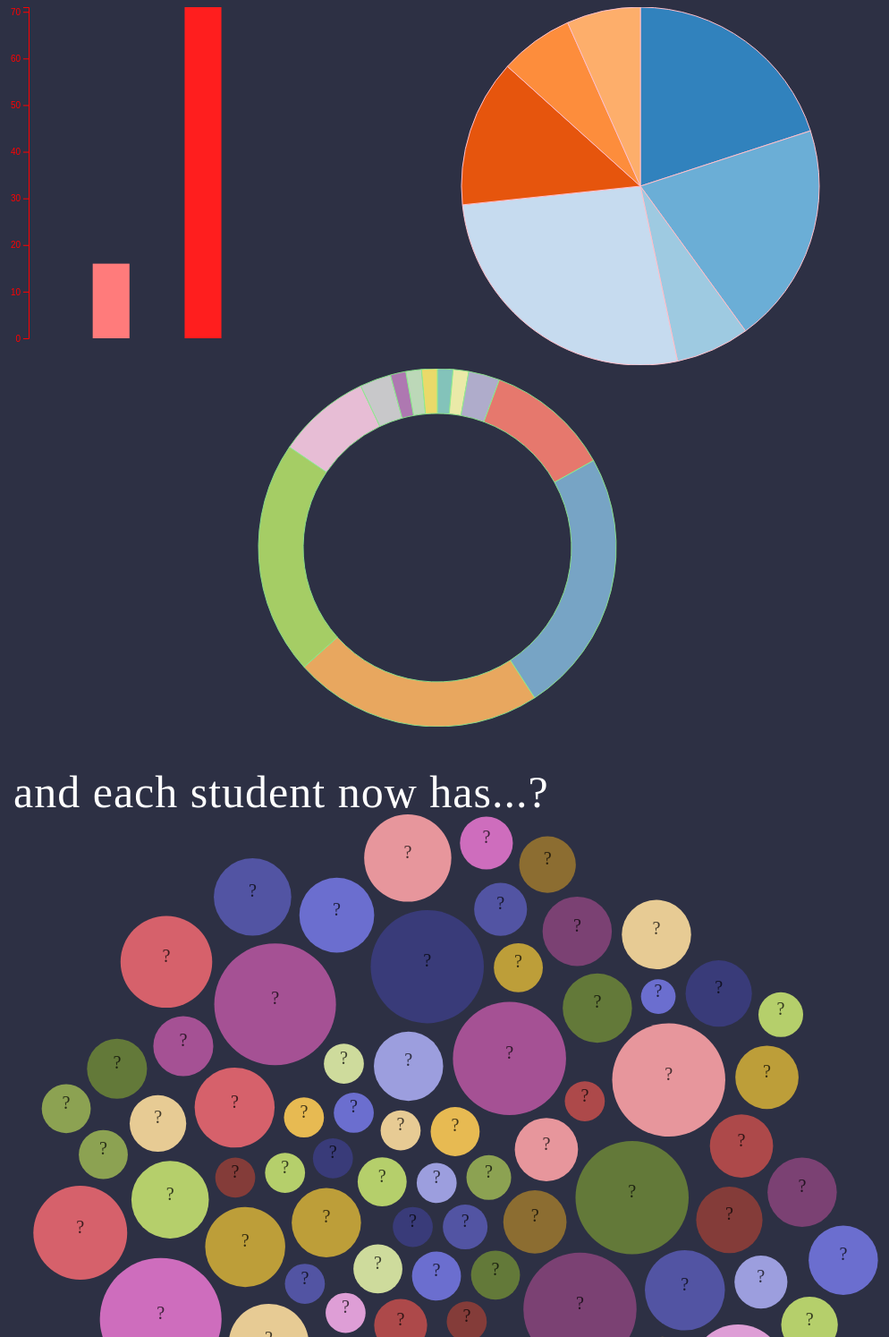
D3 v4 page, settled after 480 driven frames (8 s of simulated time); the page loaded 1 data file(s).


// ── bundle/bundle.js
/******/ (function(modules) { // webpackBootstrap
/******/ 	// The module cache
/******/ 	var installedModules = {};
/******/
/******/ 	// The require function
/******/ 	function __webpack_require__(moduleId) {
/******/
/******/ 		// Check if module is in cache
/******/ 		if(installedModules[moduleId]) {
/******/ 			return installedModules[moduleId].exports;
/******/ 		}
/******/ 		// Create a new module (and put it into the cache)
/******/ 		var module = installedModules[moduleId] = {
/******/ 			i: moduleId,
/******/ 			l: false,
/******/ 			exports: {}
/******/ 		};
/******/
/******/ 		// Execute the module function
/******/ 		modules[moduleId].call(module.exports, module, module.exports, __webpack_require__);
/******/
/******/ 		// Flag the module as loaded
/******/ 		module.l = true;
/******/
/******/ 		// Return the exports of the module
/******/ 		return module.exports;
/******/ 	}
/******/
/******/
/******/ 	// expose the modules object (__webpack_modules__)
/******/ 	__webpack_require__.m = modules;
/******/
/******/ 	// expose the module cache
/******/ 	__webpack_require__.c = installedModules;
/******/
/******/ 	// define getter function for harmony exports
/******/ 	__webpack_require__.d = function(exports, name, getter) {
/******/ 		if(!__webpack_require__.o(exports, name)) {
/******/ 			Object.defineProperty(exports, name, {
/******/ 				configurable: false,
/******/ 				enumerable: true,
/******/ 				get: getter
/******/ 			});
/******/ 		}
/******/ 	};
/******/
/******/ 	// getDefaultExport function for compatibility with non-harmony modules
/******/ 	__webpack_require__.n = function(module) {
/******/ 		var getter = module && module.__esModule ?
/******/ 			function getDefault() { return module['default']; } :
/******/ 			function getModuleExports() { return module; };
/******/ 		__webpack_require__.d(getter, 'a', getter);
/******/ 		return getter;
/******/ 	};
/******/
/******/ 	// Object.prototype.hasOwnProperty.call
/******/ 	__webpack_require__.o = function(object, property) { return Object.prototype.hasOwnProperty.call(object, property); };
/******/
/******/ 	// __webpack_public_path__
/******/ 	__webpack_require__.p = "";
/******/
/******/ 	// Load entry module and return exports
/******/ 	return __webpack_require__(__webpack_require__.s = 6);
/******/ })
/************************************************************************/
/******/ ([
/* 0 */
/***/ (function(module, exports) {

// shim for using process in browser
var process = module.exports = {};

// cached from whatever global is present so that test runners that stub it
// don't break things.  But we need to wrap it in a try catch in case it is
// wrapped in strict mode code which doesn't define any globals.  It's inside a
// function because try/catches deoptimize in certain engines.

var cachedSetTimeout;
var cachedClearTimeout;

function defaultSetTimout() {
    throw new Error('setTimeout has not been defined');
}
function defaultClearTimeout () {
    throw new Error('clearTimeout has not been defined');
}
(function () {
    try {
        if (typeof setTimeout === 'function') {
            cachedSetTimeout = setTimeout;
        } else {
            cachedSetTimeout = defaultSetTimout;
        }
    } catch (e) {
        cachedSetTimeout = defaultSetTimout;
    }
    try {
        if (typeof clearTimeout === 'function') {
            cachedClearTimeout = clearTimeout;
        } else {
            cachedClearTimeout = defaultClearTimeout;
        }
    } catch (e) {
        cachedClearTimeout = defaultClearTimeout;
    }
} ())
function runTimeout(fun) {
    if (cachedSetTimeout === setTimeout) {
        //normal enviroments in sane situations
        return setTimeout(fun, 0);
    }
    // if setTimeout wasn't available but was latter defined
    if ((cachedSetTimeout === defaultSetTimout || !cachedSetTimeout) && setTimeout) {
        cachedSetTimeout = setTimeout;
        return setTimeout(fun, 0);
    }
    try {
        // when when somebody has screwed with setTimeout but no I.E. maddness
        return cachedSetTimeout(fun, 0);
    } catch(e){
        try {
            // When we are in I.E. but the script has been evaled so I.E. doesn't trust the global object when called normally
            return cachedSetTimeout.call(null, fun, 0);
        } catch(e){
            // same as above but when it's a version of I.E. that must have the global object for 'this', hopfully our context correct otherwise it will throw a global error
            return cachedSetTimeout.call(this, fun, 0);
        }
    }


}
function runClearTimeout(marker) {
    if (cachedClearTimeout === clearTimeout) {
        //normal enviroments in sane situations
        return clearTimeout(marker);
    }
    // if clearTimeout wasn't available but was latter defined
    if ((cachedClearTimeout === defaultClearTimeout || !cachedClearTimeout) && clearTimeout) {
        cachedClearTimeout = clearTimeout;
        return clearTimeout(marker);
    }
    try {
        // when when somebody has screwed with setTimeout but no I.E. maddness
        return cachedClearTimeout(marker);
    } catch (e){
        try {
            // When we are in I.E. but the script has been evaled so I.E. doesn't  trust the global object when called normally
            return cachedClearTimeout.call(null, marker);
        } catch (e){
            // same as above but when it's a version of I.E. that must have the global object for 'this', hopfully our context correct otherwise it will throw a global error.
            // Some versions of I.E. have different rules for clearTimeout vs setTimeout
            return cachedClearTimeout.call(this, marker);
        }
    }



}
var queue = [];
var draining = false;
var currentQueue;
var queueIndex = -1;

function cleanUpNextTick() {
    if (!draining || !currentQueue) {
        return;
    }
    draining = false;
    if (currentQueue.length) {
        queue = currentQueue.concat(queue);
    } else {
        queueIndex = -1;
    }
    if (queue.length) {
        drainQueue();
    }
}

function drainQueue() {
    if (draining) {
        return;
    }
    var timeout = runTimeout(cleanUpNextTick);
    draining = true;

    var len = queue.length;
    while(len) {
        currentQueue = queue;
        queue = [];
        while (++queueIndex < len) {
            if (currentQueue) {
                currentQueue[queueIndex].run();
            }
        }
        queueIndex = -1;
        len = queue.length;
    }
    currentQueue = null;
    draining = false;
    runClearTimeout(timeout);
}

process.nextTick = function (fun) {
    var args = new Array(arguments.length - 1);
    if (arguments.length > 1) {
        for (var i = 1; i < arguments.length; i++) {
            args[i - 1] = arguments[i];
        }
    }
    queue.push(new Item(fun, args));
    if (queue.length === 1 && !draining) {
        runTimeout(drainQueue);
    }
};

// v8 likes predictible objects
function Item(fun, array) {
    this.fun = fun;
    this.array = array;
}
Item.prototype.run = function () {
    this.fun.apply(null, this.array);
};
process.title = 'browser';
process.browser = true;
process.env = {};
process.argv = [];
process.version = ''; // empty string to avoid regexp issues
process.versions = {};

function noop() {}

process.on = noop;
process.addListener = noop;
process.once = noop;
process.off = noop;
process.removeListener = noop;
process.removeAllListeners = noop;
process.emit = noop;
process.prependListener = noop;
process.prependOnceListener = noop;

process.listeners = function (name) { return [] }

process.binding = function (name) {
    throw new Error('process.binding is not supported');
};

process.cwd = function () { return '/' };
process.chdir = function (dir) {
    throw new Error('process.chdir is not supported');
};
process.umask = function() { return 0; };


/***/ }),
/* 1 */
/***/ (function(module, exports, __webpack_require__) {

"use strict";


/**
 * Copyright (c) 2013-present, Facebook, Inc.
 *
 * This source code is licensed under the MIT license found in the
 * LICENSE file in the root directory of this source tree.
 *
 * 
 */

function makeEmptyFunction(arg) {
  return function () {
    return arg;
  };
}

/**
 * This function accepts and discards inputs; it has no side effects. This is
 * primarily useful idiomatically for overridable function endpoints which
 * always need to be callable, since JS lacks a null-call idiom ala Cocoa.
 */
var emptyFunction = function emptyFunction() {};

emptyFunction.thatReturns = makeEmptyFunction;
emptyFunction.thatReturnsFalse = makeEmptyFunction(false);
emptyFunction.thatReturnsTrue = makeEmptyFunction(true);
emptyFunction.thatReturnsNull = makeEmptyFunction(null);
emptyFunction.thatReturnsThis = function () {
  return this;
};
emptyFunction.thatReturnsArgument = function (arg) {
  return arg;
};

module.exports = emptyFunction;

/***/ }),
/* 2 */
/***/ (function(module, exports, __webpack_require__) {

"use strict";
/*
object-assign
(c) Sindre Sorhus
@license MIT
*/


/* eslint-disable no-unused-vars */
var getOwnPropertySymbols = Object.getOwnPropertySymbols;
var hasOwnProperty = Object.prototype.hasOwnProperty;
var propIsEnumerable = Object.prototype.propertyIsEnumerable;

function toObject(val) {
	if (val === null || val === undefined) {
		throw new TypeError('Object.assign cannot be called with null or undefined');
	}

	return Object(val);
}

function shouldUseNative() {
	try {
		if (!Object.assign) {
			return false;
		}

		// Detect buggy property enumeration order in older V8 versions.

		// https://bugs.chromium.org/p/v8/issues/detail?id=4118
		var test1 = new String('abc');  // eslint-disable-line no-new-wrappers
		test1[5] = 'de';
		if (Object.getOwnPropertyNames(test1)[0] === '5') {
			return false;
		}

		// https://bugs.chromium.org/p/v8/issues/detail?id=3056
		var test2 = {};
		for (var i = 0; i < 10; i++) {
			test2['_' + String.fromCharCode(i)] = i;
		}
		var order2 = Object.getOwnPropertyNames(test2).map(function (n) {
			return test2[n];
		});
		if (order2.join('') !== '0123456789') {
			return false;
		}

		// https://bugs.chromium.org/p/v8/issues/detail?id=3056
		var test3 = {};
		'abcdefghijklmnopqrst'.split('').forEach(function (letter) {
			test3[letter] = letter;
		});
		if (Object.keys(Object.assign({}, test3)).join('') !==
				'abcdefghijklmnopqrst') {
			return false;
		}

		return true;
	} catch (err) {
		// We don't expect any of the above to throw, but better to be safe.
		return false;
	}
}

module.exports = shouldUseNative() ? Object.assign : function (target, source) {
	var from;
	var to = toObject(target);
	var symbols;

	for (var s = 1; s < arguments.length; s++) {
		from = Object(arguments[s]);

		for (var key in from) {
			if (hasOwnProperty.call(from, key)) {
				to[key] = from[key];
			}
		}

		if (getOwnPropertySymbols) {
			symbols = getOwnPropertySymbols(from);
			for (var i = 0; i < symbols.length; i++) {
				if (propIsEnumerable.call(from, symbols[i])) {
					to[symbols[i]] = from[symbols[i]];
				}
			}
		}
	}

	return to;
};


/***/ }),
/* 3 */
/***/ (function(module, exports, __webpack_require__) {

"use strict";
/* WEBPACK VAR INJECTION */(function(process) {/**
 * Copyright (c) 2013-present, Facebook, Inc.
 *
 * This source code is licensed under the MIT license found in the
 * LICENSE file in the root directory of this source tree.
 *
 */



var emptyObject = {};

if (process.env.NODE_ENV !== 'production') {
  Object.freeze(emptyObject);
}

module.exports = emptyObject;
/* WEBPACK VAR INJECTION */}.call(exports, __webpack_require__(0)))

/***/ }),
/* 4 */
/***/ (function(module, exports, __webpack_require__) {

"use strict";
/* WEBPACK VAR INJECTION */(function(process) {/**
 * Copyright (c) 2013-present, Facebook, Inc.
 *
 * This source code is licensed under the MIT license found in the
 * LICENSE file in the root directory of this source tree.
 *
 */



/**
 * Use invariant() to assert state which your program assumes to be true.
 *
 * Provide sprintf-style format (only %s is supported) and arguments
 * to provide information about what broke and what you were
 * expecting.
 *
 * The invariant message will be stripped in production, but the invariant
 * will remain to ensure logic does not differ in production.
 */

var validateFormat = function validateFormat(format) {};

if (process.env.NODE_ENV !== 'production') {
  validateFormat = function validateFormat(format) {
    if (format === undefined) {
      throw new Error('invariant requires an error message argument');
    }
  };
}

function invariant(condition, format, a, b, c, d, e, f) {
  validateFormat(format);

  if (!condition) {
    var error;
    if (format === undefined) {
      error = new Error('Minified exception occurred; use the non-minified dev environment ' + 'for the full error message and additional helpful warnings.');
    } else {
      var args = [a, b, c, d, e, f];
      var argIndex = 0;
      error = new Error(format.replace(/%s/g, function () {
        return args[argIndex++];
      }));
      error.name = 'Invariant Violation';
    }

    error.framesToPop = 1; // we don't care about invariant's own frame
    throw error;
  }
}

module.exports = invariant;
/* WEBPACK VAR INJECTION */}.call(exports, __webpack_require__(0)))

/***/ }),
/* 5 */
/***/ (function(module, exports, __webpack_require__) {

"use strict";
/* WEBPACK VAR INJECTION */(function(process) {/**
 * Copyright (c) 2014-present, Facebook, Inc.
 *
 * This source code is licensed under the MIT license found in the
 * LICENSE file in the root directory of this source tree.
 *
 */



var emptyFunction = __webpack_require__(1);

/**
 * Similar to invariant but only logs a warning if the condition is not met.
 * This can be used to log issues in development environments in critical
 * paths. Removing the logging code for production environments will keep the
 * same logic and follow the same code paths.
 */

var warning = emptyFunction;

if (process.env.NODE_ENV !== 'production') {
  var printWarning = function printWarning(format) {
    for (var _len = arguments.length, args = Array(_len > 1 ? _len - 1 : 0), _key = 1; _key < _len; _key++) {
      args[_key - 1] = arguments[_key];
    }

    var argIndex = 0;
    var message = 'Warning: ' + format.replace(/%s/g, function () {
      return args[argIndex++];
    });
    if (typeof console !== 'undefined') {
      console.error(message);
    }
    try {
      // --- Welcome to debugging React ---
      // This error was thrown as a convenience so that you can use this stack
      // to find the callsite that caused this warning to fire.
      throw new Error(message);
    } catch (x) {}
  };

  warning = function warning(condition, format) {
    if (format === undefined) {
      throw new Error('`warning(condition, format, ...args)` requires a warning ' + 'message argument');
    }

    if (format.indexOf('Failed Composite propType: ') === 0) {
      return; // Ignore CompositeComponent proptype check.
    }

    if (!condition) {
      for (var _len2 = arguments.length, args = Array(_len2 > 2 ? _len2 - 2 : 0), _key2 = 2; _key2 < _len2; _key2++) {
        args[_key2 - 2] = arguments[_key2];
      }

      printWarning.apply(undefined, [format].concat(args));
    }
  };
}

module.exports = warning;
/* WEBPACK VAR INJECTION */}.call(exports, __webpack_require__(0)))

/***/ }),
/* 6 */
/***/ (function(module, __webpack_exports__, __webpack_require__) {

"use strict";
Object.defineProperty(__webpack_exports__, "__esModule", { value: true });
/* harmony import */ var __WEBPACK_IMPORTED_MODULE_0_react__ = __webpack_require__(7);
/* harmony import */ var __WEBPACK_IMPORTED_MODULE_0_react___default = __webpack_require__.n(__WEBPACK_IMPORTED_MODULE_0_react__);
/* harmony import */ var __WEBPACK_IMPORTED_MODULE_1__charts_pie__ = __webpack_require__(12);
/* harmony import */ var __WEBPACK_IMPORTED_MODULE_2__charts_shapes__ = __webpack_require__(13);
/* harmony import */ var __WEBPACK_IMPORTED_MODULE_3__charts_male_pie__ = __webpack_require__(14);
/* harmony import */ var __WEBPACK_IMPORTED_MODULE_4__charts_bubbles__ = __webpack_require__(15);







/***/ }),
/* 7 */
/***/ (function(module, exports, __webpack_require__) {

"use strict";
/* WEBPACK VAR INJECTION */(function(process) {

if (process.env.NODE_ENV === 'production') {
  module.exports = __webpack_require__(8);
} else {
  module.exports = __webpack_require__(9);
}

/* WEBPACK VAR INJECTION */}.call(exports, __webpack_require__(0)))

/***/ }),
/* 8 */
/***/ (function(module, exports, __webpack_require__) {

"use strict";
/** @license React v16.2.0
 * react.production.min.js
 *
 * Copyright (c) 2013-present, Facebook, Inc.
 *
 * This source code is licensed under the MIT license found in the
 * LICENSE file in the root directory of this source tree.
 */

var m=__webpack_require__(2),n=__webpack_require__(3),p=__webpack_require__(1),q="function"===typeof Symbol&&Symbol["for"],r=q?Symbol["for"]("react.element"):60103,t=q?Symbol["for"]("react.call"):60104,u=q?Symbol["for"]("react.return"):60105,v=q?Symbol["for"]("react.portal"):60106,w=q?Symbol["for"]("react.fragment"):60107,x="function"===typeof Symbol&&Symbol.iterator;
function y(a){for(var b=arguments.length-1,e="Minified React error #"+a+"; visit http://facebook.github.io/react/docs/error-decoder.html?invariant\x3d"+a,c=0;c<b;c++)e+="\x26args[]\x3d"+encodeURIComponent(arguments[c+1]);b=Error(e+" for the full message or use the non-minified dev environment for full errors and additional helpful warnings.");b.name="Invariant Violation";b.framesToPop=1;throw b;}
var z={isMounted:function(){return!1},enqueueForceUpdate:function(){},enqueueReplaceState:function(){},enqueueSetState:function(){}};function A(a,b,e){this.props=a;this.context=b;this.refs=n;this.updater=e||z}A.prototype.isReactComponent={};A.prototype.setState=function(a,b){"object"!==typeof a&&"function"!==typeof a&&null!=a?y("85"):void 0;this.updater.enqueueSetState(this,a,b,"setState")};A.prototype.forceUpdate=function(a){this.updater.enqueueForceUpdate(this,a,"forceUpdate")};
function B(a,b,e){this.props=a;this.context=b;this.refs=n;this.updater=e||z}function C(){}C.prototype=A.prototype;var D=B.prototype=new C;D.constructor=B;m(D,A.prototype);D.isPureReactComponent=!0;function E(a,b,e){this.props=a;this.context=b;this.refs=n;this.updater=e||z}var F=E.prototype=new C;F.constructor=E;m(F,A.prototype);F.unstable_isAsyncReactComponent=!0;F.render=function(){return this.props.children};var G={current:null},H=Object.prototype.hasOwnProperty,I={key:!0,ref:!0,__self:!0,__source:!0};
function J(a,b,e){var c,d={},g=null,k=null;if(null!=b)for(c in void 0!==b.ref&&(k=b.ref),void 0!==b.key&&(g=""+b.key),b)H.call(b,c)&&!I.hasOwnProperty(c)&&(d[c]=b[c]);var f=arguments.length-2;if(1===f)d.children=e;else if(1<f){for(var h=Array(f),l=0;l<f;l++)h[l]=arguments[l+2];d.children=h}if(a&&a.defaultProps)for(c in f=a.defaultProps,f)void 0===d[c]&&(d[c]=f[c]);return{$$typeof:r,type:a,key:g,ref:k,props:d,_owner:G.current}}function K(a){return"object"===typeof a&&null!==a&&a.$$typeof===r}
function escape(a){var b={"\x3d":"\x3d0",":":"\x3d2"};return"$"+(""+a).replace(/[=:]/g,function(a){return b[a]})}var L=/\/+/g,M=[];function N(a,b,e,c){if(M.length){var d=M.pop();d.result=a;d.keyPrefix=b;d.func=e;d.context=c;d.count=0;return d}return{result:a,keyPrefix:b,func:e,context:c,count:0}}function O(a){a.result=null;a.keyPrefix=null;a.func=null;a.context=null;a.count=0;10>M.length&&M.push(a)}
function P(a,b,e,c){var d=typeof a;if("undefined"===d||"boolean"===d)a=null;var g=!1;if(null===a)g=!0;else switch(d){case "string":case "number":g=!0;break;case "object":switch(a.$$typeof){case r:case t:case u:case v:g=!0}}if(g)return e(c,a,""===b?"."+Q(a,0):b),1;g=0;b=""===b?".":b+":";if(Array.isArray(a))for(var k=0;k<a.length;k++){d=a[k];var f=b+Q(d,k);g+=P(d,f,e,c)}else if(null===a||"undefined"===typeof a?f=null:(f=x&&a[x]||a["@@iterator"],f="function"===typeof f?f:null),"function"===typeof f)for(a=
f.call(a),k=0;!(d=a.next()).done;)d=d.value,f=b+Q(d,k++),g+=P(d,f,e,c);else"object"===d&&(e=""+a,y("31","[object Object]"===e?"object with keys {"+Object.keys(a).join(", ")+"}":e,""));return g}function Q(a,b){return"object"===typeof a&&null!==a&&null!=a.key?escape(a.key):b.toString(36)}function R(a,b){a.func.call(a.context,b,a.count++)}
function S(a,b,e){var c=a.result,d=a.keyPrefix;a=a.func.call(a.context,b,a.count++);Array.isArray(a)?T(a,c,e,p.thatReturnsArgument):null!=a&&(K(a)&&(b=d+(!a.key||b&&b.key===a.key?"":(""+a.key).replace(L,"$\x26/")+"/")+e,a={$$typeof:r,type:a.type,key:b,ref:a.ref,props:a.props,_owner:a._owner}),c.push(a))}function T(a,b,e,c,d){var g="";null!=e&&(g=(""+e).replace(L,"$\x26/")+"/");b=N(b,g,c,d);null==a||P(a,"",S,b);O(b)}
var U={Children:{map:function(a,b,e){if(null==a)return a;var c=[];T(a,c,null,b,e);return c},forEach:function(a,b,e){if(null==a)return a;b=N(null,null,b,e);null==a||P(a,"",R,b);O(b)},count:function(a){return null==a?0:P(a,"",p.thatReturnsNull,null)},toArray:function(a){var b=[];T(a,b,null,p.thatReturnsArgument);return b},only:function(a){K(a)?void 0:y("143");return a}},Component:A,PureComponent:B,unstable_AsyncComponent:E,Fragment:w,createElement:J,cloneElement:function(a,b,e){var c=m({},a.props),
d=a.key,g=a.ref,k=a._owner;if(null!=b){void 0!==b.ref&&(g=b.ref,k=G.current);void 0!==b.key&&(d=""+b.key);if(a.type&&a.type.defaultProps)var f=a.type.defaultProps;for(h in b)H.call(b,h)&&!I.hasOwnProperty(h)&&(c[h]=void 0===b[h]&&void 0!==f?f[h]:b[h])}var h=arguments.length-2;if(1===h)c.children=e;else if(1<h){f=Array(h);for(var l=0;l<h;l++)f[l]=arguments[l+2];c.children=f}return{$$typeof:r,type:a.type,key:d,ref:g,props:c,_owner:k}},createFactory:function(a){var b=J.bind(null,a);b.type=a;return b},
isValidElement:K,version:"16.2.0",__SECRET_INTERNALS_DO_NOT_USE_OR_YOU_WILL_BE_FIRED:{ReactCurrentOwner:G,assign:m}},V=Object.freeze({default:U}),W=V&&U||V;module.exports=W["default"]?W["default"]:W;


/***/ }),
/* 9 */
/***/ (function(module, exports, __webpack_require__) {

"use strict";
/* WEBPACK VAR INJECTION */(function(process) {/** @license React v16.2.0
 * react.development.js
 *
 * Copyright (c) 2013-present, Facebook, Inc.
 *
 * This source code is licensed under the MIT license found in the
 * LICENSE file in the root directory of this source tree.
 */





if (process.env.NODE_ENV !== "production") {
  (function() {
'use strict';

var _assign = __webpack_require__(2);
var emptyObject = __webpack_require__(3);
var invariant = __webpack_require__(4);
var warning = __webpack_require__(5);
var emptyFunction = __webpack_require__(1);
var checkPropTypes = __webpack_require__(10);

// TODO: this is special because it gets imported during build.

var ReactVersion = '16.2.0';

// The Symbol used to tag the ReactElement-like types. If there is no native Symbol
// nor polyfill, then a plain number is used for performance.
var hasSymbol = typeof Symbol === 'function' && Symbol['for'];

var REACT_ELEMENT_TYPE = hasSymbol ? Symbol['for']('react.element') : 0xeac7;
var REACT_CALL_TYPE = hasSymbol ? Symbol['for']('react.call') : 0xeac8;
var REACT_RETURN_TYPE = hasSymbol ? Symbol['for']('react.return') : 0xeac9;
var REACT_PORTAL_TYPE = hasSymbol ? Symbol['for']('react.portal') : 0xeaca;
var REACT_FRAGMENT_TYPE = hasSymbol ? Symbol['for']('react.fragment') : 0xeacb;

var MAYBE_ITERATOR_SYMBOL = typeof Symbol === 'function' && Symbol.iterator;
var FAUX_ITERATOR_SYMBOL = '@@iterator';

function getIteratorFn(maybeIterable) {
  if (maybeIterable === null || typeof maybeIterable === 'undefined') {
    return null;
  }
  var maybeIterator = MAYBE_ITERATOR_SYMBOL && maybeIterable[MAYBE_ITERATOR_SYMBOL] || maybeIterable[FAUX_ITERATOR_SYMBOL];
  if (typeof maybeIterator === 'function') {
    return maybeIterator;
  }
  return null;
}

/**
 * WARNING: DO NOT manually require this module.
 * This is a replacement for `invariant(...)` used by the error code system
 * and will _only_ be required by the corresponding babel pass.
 * It always throws.
 */

/**
 * Forked from fbjs/warning:
 * https://github.com/facebook/fbjs/blob/e66ba20ad5be433eb54423f2b097d829324d9de6/packages/fbjs/src/__forks__/warning.js
 *
 * Only change is we use console.warn instead of console.error,
 * and do nothing when 'console' is not supported.
 * This really simplifies the code.
 * ---
 * Similar to invariant but only logs a warning if the condition is not met.
 * This can be used to log issues in development environments in critical
 * paths. Removing the logging code for production environments will keep the
 * same logic and follow the same code paths.
 */

var lowPriorityWarning = function () {};

{
  var printWarning = function (format) {
    for (var _len = arguments.length, args = Array(_len > 1 ? _len - 1 : 0), _key = 1; _key < _len; _key++) {
      args[_key - 1] = arguments[_key];
    }

    var argIndex = 0;
    var message = 'Warning: ' + format.replace(/%s/g, function () {
      return args[argIndex++];
    });
    if (typeof console !== 'undefined') {
      console.warn(message);
    }
    try {
      // --- Welcome to debugging React ---
      // This error was thrown as a convenience so that you can use this stack
      // to find the callsite that caused this warning to fire.
      throw new Error(message);
    } catch (x) {}
  };

  lowPriorityWarning = function (condition, format) {
    if (format === undefined) {
      throw new Error('`warning(condition, format, ...args)` requires a warning ' + 'message argument');
    }
    if (!condition) {
      for (var _len2 = arguments.length, args = Array(_len2 > 2 ? _len2 - 2 : 0), _key2 = 2; _key2 < _len2; _key2++) {
        args[_key2 - 2] = arguments[_key2];
      }

      printWarning.apply(undefined, [format].concat(args));
    }
  };
}

var lowPriorityWarning$1 = lowPriorityWarning;

var didWarnStateUpdateForUnmountedComponent = {};

function warnNoop(publicInstance, callerName) {
  {
    var constructor = publicInstance.constructor;
    var componentName = constructor && (constructor.displayName || constructor.name) || 'ReactClass';
    var warningKey = componentName + '.' + callerName;
    if (didWarnStateUpdateForUnmountedComponent[warningKey]) {
      return;
    }
    warning(false, '%s(...): Can only update a mounted or mounting component. ' + 'This usually means you called %s() on an unmounted component. ' + 'This is a no-op.\n\nPlease check the code for the %s component.', callerName, callerName, componentName);
    didWarnStateUpdateForUnmountedComponent[warningKey] = true;
  }
}

/**
 * This is the abstract API for an update queue.
 */
var ReactNoopUpdateQueue = {
  /**
   * Checks whether or not this composite component is mounted.
   * @param {ReactClass} publicInstance The instance we want to test.
   * @return {boolean} True if mounted, false otherwise.
   * @protected
   * @final
   */
  isMounted: function (publicInstance) {
    return false;
  },

  /**
   * Forces an update. This should only be invoked when it is known with
   * certainty that we are **not** in a DOM transaction.
   *
   * You may want to call this when you know that some deeper aspect of the
   * component's state has changed but `setState` was not called.
   *
   * This will not invoke `shouldComponentUpdate`, but it will invoke
   * `componentWillUpdate` and `componentDidUpdate`.
   *
   * @param {ReactClass} publicInstance The instance that should rerender.
   * @param {?function} callback Called after component is updated.
   * @param {?string} callerName name of the calling function in the public API.
   * @internal
   */
  enqueueForceUpdate: function (publicInstance, callback, callerName) {
    warnNoop(publicInstance, 'forceUpdate');
  },

  /**
   * Replaces all of the state. Always use this or `setState` to mutate state.
   * You should treat `this.state` as immutable.
   *
   * There is no guarantee that `this.state` will be immediately updated, so
   * accessing `this.state` after calling this method may return the old value.
   *
   * @param {ReactClass} publicInstance The instance that should rerender.
   * @param {object} completeState Next state.
   * @param {?function} callback Called after component is updated.
   * @param {?string} callerName name of the calling function in the public API.
   * @internal
   */
  enqueueReplaceState: function (publicInstance, completeState, callback, callerName) {
    warnNoop(publicInstance, 'replaceState');
  },

  /**
   * Sets a subset of the state. This only exists because _pendingState is
   * internal. This provides a merging strategy that is not available to deep
   * properties which is confusing. TODO: Expose pendingState or don't use it
   * during the merge.
   *
   * @param {ReactClass} publicInstance The instance that should rerender.
   * @param {object} partialState Next partial state to be merged with state.
   * @param {?function} callback Called after component is updated.
   * @param {?string} Name of the calling function in the public API.
   * @internal
   */
  enqueueSetState: function (publicInstance, partialState, callback, callerName) {
    warnNoop(publicInstance, 'setState');
  }
};

/**
 * Base class helpers for the updating state of a component.
 */
function Component(props, context, updater) {
  this.props = props;
  this.context = context;
  this.refs = emptyObject;
  // We initialize the default updater but the real one gets injected by the
  // renderer.
  this.updater = updater || ReactNoopUpdateQueue;
}

Component.prototype.isReactComponent = {};

/**
 * Sets a subset of the state. Always use this to mutate
 * state. You should treat `this.state` as immutable.
 *
 * There is no guarantee that `this.state` will be immediately updated, so
 * accessing `this.state` after calling this method may return the old value.
 *
 * There is no guarantee that calls to `setState` will run synchronously,
 * as they may eventually be batched together.  You can provide an optional
 * callback that will be executed when the call to setState is actually
 * completed.
 *
 * When a function is provided to setState, it will be called at some point in
 * the future (not synchronously). It will be called with the up to date
 * component arguments (state, props, context). These values can be different
 * from this.* because your function may be called after receiveProps but before
 * shouldComponentUpdate, and this new state, props, and context will not yet be
 * assigned to this.
 *
 * @param {object|function} partialState Next partial state or function to
 *        produce next partial state to be merged with current state.
 * @param {?function} callback Called after state is updated.
 * @final
 * @protected
 */
Component.prototype.setState = function (partialState, callback) {
  !(typeof partialState === 'object' || typeof partialState === 'function' || partialState == null) ? invariant(false, 'setState(...): takes an object of state variables to update or a function which returns an object of state variables.') : void 0;
  this.updater.enqueueSetState(this, partialState, callback, 'setState');
};

/**
 * Forces an update. This should only be invoked when it is known with
 * certainty that we are **not** in a DOM transaction.
 *
 * You may want to call this when you know that some deeper aspect of the
 * component's state has changed but `setState` was not called.
 *
 * This will not invoke `shouldComponentUpdate`, but it will invoke
 * `componentWillUpdate` and `componentDidUpdate`.
 *
 * @param {?function} callback Called after update is complete.
 * @final
 * @protected
 */
Component.prototype.forceUpdate = function (callback) {
  this.updater.enqueueForceUpdate(this, callback, 'forceUpdate');
};

/**
 * Deprecated APIs. These APIs used to exist on classic React classes but since
 * we would like to deprecate them, we're not going to move them over to this
 * modern base class. Instead, we define a getter that warns if it's accessed.
 */
{
  var deprecatedAPIs = {
    isMounted: ['isMounted', 'Instead, make sure to clean up subscriptions and pending requests in ' + 'componentWillUnmount to prevent memory leaks.'],
    replaceState: ['replaceState', 'Refactor your code to use setState instead (see ' + 'https://github.com/facebook/react/issues/3236).']
  };
  var defineDeprecationWarning = function (methodName, info) {
    Object.defineProperty(Component.prototype, methodName, {
      get: function () {
        lowPriorityWarning$1(false, '%s(...) is deprecated in plain JavaScript React classes. %s', info[0], info[1]);
        return undefined;
      }
    });
  };
  for (var fnName in deprecatedAPIs) {
    if (deprecatedAPIs.hasOwnProperty(fnName)) {
      defineDeprecationWarning(fnName, deprecatedAPIs[fnName]);
    }
  }
}

/**
 * Base class helpers for the updating state of a component.
 */
function PureComponent(props, context, updater) {
  // Duplicated from Component.
  this.props = props;
  this.context = context;
  this.refs = emptyObject;
  // We initialize the default updater but the real one gets injected by the
  // renderer.
  this.updater = updater || ReactNoopUpdateQueue;
}

function ComponentDummy() {}
ComponentDummy.prototype = Component.prototype;
var pureComponentPrototype = PureComponent.prototype = new ComponentDummy();
pureComponentPrototype.constructor = PureComponent;
// Avoid an extra prototype jump for these methods.
_assign(pureComponentPrototype, Component.prototype);
pureComponentPrototype.isPureReactComponent = true;

function AsyncComponent(props, context, updater) {
  // Duplicated from Component.
  this.props = props;
  this.context = context;
  this.refs = emptyObject;
  // We initialize the default updater but the real one gets injected by the
  // renderer.
  this.updater = updater || ReactNoopUpdateQueue;
}

var asyncComponentPrototype = AsyncComponent.prototype = new ComponentDummy();
asyncComponentPrototype.constructor = AsyncComponent;
// Avoid an extra prototype jump for these methods.
_assign(asyncComponentPrototype, Component.prototype);
asyncComponentPrototype.unstable_isAsyncReactComponent = true;
asyncComponentPrototype.render = function () {
  return this.props.children;
};

/**
 * Keeps track of the current owner.
 *
 * The current owner is the component who should own any components that are
 * currently being constructed.
 */
var ReactCurrentOwner = {
  /**
   * @internal
   * @type {ReactComponent}
   */
  current: null
};

var hasOwnProperty = Object.prototype.hasOwnProperty;

var RESERVED_PROPS = {
  key: true,
  ref: true,
  __self: true,
  __source: true
};

var specialPropKeyWarningShown;
var specialPropRefWarningShown;

function hasValidRef(config) {
  {
    if (hasOwnProperty.call(config, 'ref')) {
      var getter = Object.getOwnPropertyDescriptor(config, 'ref').get;
      if (getter && getter.isReactWarning) {
        return false;
      }
    }
  }
  return config.ref !== undefined;
}

function hasValidKey(config) {
  {
    if (hasOwnProperty.call(config, 'key')) {
      var getter = Object.getOwnPropertyDescriptor(config, 'key').get;
      if (getter && getter.isReactWarning) {
        return false;
      }
    }
  }
  return config.key !== undefined;
}

function defineKeyPropWarningGetter(props, displayName) {
  var warnAboutAccessingKey = function () {
    if (!specialPropKeyWarningShown) {
      specialPropKeyWarningShown = true;
      warning(false, '%s: `key` is not a prop. Trying to access it will result ' + 'in `undefined` being returned. If you need to access the same ' + 'value within the child component, you should pass it as a different ' + 'prop. (https://fb.me/react-special-props)', displayName);
    }
  };
  warnAboutAccessingKey.isReactWarning = true;
  Object.defineProperty(props, 'key', {
    get: warnAboutAccessingKey,
    configurable: true
  });
}

function defineRefPropWarningGetter(props, displayName) {
  var warnAboutAccessingRef = function () {
    if (!specialPropRefWarningShown) {
      specialPropRefWarningShown = true;
      warning(false, '%s: `ref` is not a prop. Trying to access it will result ' + 'in `undefined` being returned. If you need to access the same ' + 'value within the child component, you should pass it as a different ' + 'prop. (https://fb.me/react-special-props)', displayName);
    }
  };
  warnAboutAccessingRef.isReactWarning = true;
  Object.defineProperty(props, 'ref', {
    get: warnAboutAccessingRef,
    configurable: true
  });
}

/**
 * Factory method to create a new React element. This no longer adheres to
 * the class pattern, so do not use new to call it. Also, no instanceof check
 * will work. Instead test $$typeof field against Symbol.for('react.element') to check
 * if something is a React Element.
 *
 * @param {*} type
 * @param {*} key
 * @param {string|object} ref
 * @param {*} self A *temporary* helper to detect places where `this` is
 * different from the `owner` when React.createElement is called, so that we
 * can warn. We want to get rid of owner and replace string `ref`s with arrow
 * functions, and as long as `this` and owner are the same, there will be no
 * change in behavior.
 * @param {*} source An annotation object (added by a transpiler or otherwise)
 * indicating filename, line number, and/or other information.
 * @param {*} owner
 * @param {*} props
 * @internal
 */
var ReactElement = function (type, key, ref, self, source, owner, props) {
  var element = {
    // This tag allow us to uniquely identify this as a React Element
    $$typeof: REACT_ELEMENT_TYPE,

    // Built-in properties that belong on the element
    type: type,
    key: key,
    ref: ref,
    props: props,

    // Record the component responsible for creating this element.
    _owner: owner
  };

  {
    // The validation flag is currently mutative. We put it on
    // an external backing store so that we can freeze the whole object.
    // This can be replaced with a WeakMap once they are implemented in
    // commonly used development environments.
    element._store = {};

    // To make comparing ReactElements easier for testing purposes, we make
    // the validation flag non-enumerable (where possible, which should
    // include every environment we run tests in), so the test framework
    // ignores it.
    Object.defineProperty(element._store, 'validated', {
      configurable: false,
      enumerable: false,
      writable: true,
      value: false
    });
    // self and source are DEV only properties.
    Object.defineProperty(element, '_self', {
      configurable: false,
      enumerable: false,
      writable: false,
      value: self
    });
    // Two elements created in two different places should be considered
    // equal for testing purposes and therefore we hide it from enumeration.
    Object.defineProperty(element, '_source', {
      configurable: false,
      enumerable: false,
      writable: false,
      value: source
    });
    if (Object.freeze) {
      Object.freeze(element.props);
      Object.freeze(element);
    }
  }

  return element;
};

/**
 * Create and return a new ReactElement of the given type.
 * See https://reactjs.org/docs/react-api.html#createelement
 */
function createElement(type, config, children) {
  var propName;

  // Reserved names are extracted
  var props = {};

  var key = null;
  var ref = null;
  var self = null;
  var source = null;

  if (config != null) {
    if (hasValidRef(config)) {
      ref = config.ref;
    }
    if (hasValidKey(config)) {
      key = '' + config.key;
    }

    self = config.__self === undefined ? null : config.__self;
    source = config.__source === undefined ? null : config.__source;
    // Remaining properties are added to a new props object
    for (propName in config) {
      if (hasOwnProperty.call(config, propName) && !RESERVED_PROPS.hasOwnProperty(propName)) {
        props[propName] = config[propName];
      }
    }
  }

  // Children can be more than one argument, and those are transferred onto
  // the newly allocated props object.
  var childrenLength = arguments.length - 2;
  if (childrenLength === 1) {
    props.children = children;
  } else if (childrenLength > 1) {
    var childArray = Array(childrenLength);
    for (var i = 0; i < childrenLength; i++) {
      childArray[i] = arguments[i + 2];
    }
    {
      if (Object.freeze) {
        Object.freeze(childArray);
      }
    }
    props.children = childArray;
  }

  // Resolve default props
  if (type && type.defaultProps) {
    var defaultProps = type.defaultProps;
    for (propName in defaultProps) {
      if (props[propName] === undefined) {
        props[propName] = defaultProps[propName];
      }
    }
  }
  {
    if (key || ref) {
      if (typeof props.$$typeof === 'undefined' || props.$$typeof !== REACT_ELEMENT_TYPE) {
        var displayName = typeof type === 'function' ? type.displayName || type.name || 'Unknown' : type;
        if (key) {
          defineKeyPropWarningGetter(props, displayName);
        }
        if (ref) {
          defineRefPropWarningGetter(props, displayName);
        }
      }
    }
  }
  return ReactElement(type, key, ref, self, source, ReactCurrentOwner.current, props);
}

/**
 * Return a function that produces ReactElements of a given type.
 * See https://reactjs.org/docs/react-api.html#createfactory
 */


function cloneAndReplaceKey(oldElement, newKey) {
  var newElement = ReactElement(oldElement.type, newKey, oldElement.ref, oldElement._self, oldElement._source, oldElement._owner, oldElement.props);

  return newElement;
}

/**
 * Clone and return a new ReactElement using element as the starting point.
 * See https://reactjs.org/docs/react-api.html#cloneelement
 */
function cloneElement(element, config, children) {
  var propName;

  // Original props are copied
  var props = _assign({}, element.props);

  // Reserved names are extracted
  var key = element.key;
  var ref = element.ref;
  // Self is preserved since the owner is preserved.
  var self = element._self;
  // Source is preserved since cloneElement is unlikely to be targeted by a
  // transpiler, and the original source is probably a better indicator of the
  // true owner.
  var source = element._source;

  // Owner will be preserved, unless ref is overridden
  var owner = element._owner;

  if (config != null) {
    if (hasValidRef(config)) {
      // Silently steal the ref from the parent.
      ref = config.ref;
      owner = ReactCurrentOwner.current;
    }
    if (hasValidKey(config)) {
      key = '' + config.key;
    }

    // Remaining properties override existing props
    var defaultProps;
    if (element.type && element.type.defaultProps) {
      defaultProps = element.type.defaultProps;
    }
    for (propName in config) {
      if (hasOwnProperty.call(config, propName) && !RESERVED_PROPS.hasOwnProperty(propName)) {
        if (config[propName] === undefined && defaultProps !== undefined) {
          // Resolve default props
          props[propName] = defaultProps[propName];
        } else {
          props[propName] = config[propName];
        }
      }
    }
  }

  // Children can be more than one argument, and those are transferred onto
  // the newly allocated props object.
  var childrenLength = arguments.length - 2;
  if (childrenLength === 1) {
    props.children = children;
  } else if (childrenLength > 1) {
    var childArray = Array(childrenLength);
    for (var i = 0; i < childrenLength; i++) {
      childArray[i] = arguments[i + 2];
    }
    props.children = childArray;
  }

  return ReactElement(element.type, key, ref, self, source, owner, props);
}

/**
 * Verifies the object is a ReactElement.
 * See https://reactjs.org/docs/react-api.html#isvalidelement
 * @param {?object} object
 * @return {boolean} True if `object` is a valid component.
 * @final
 */
function isValidElement(object) {
  return typeof object === 'object' && object !== null && object.$$typeof === REACT_ELEMENT_TYPE;
}

var ReactDebugCurrentFrame = {};

{
  // Component that is being worked on
  ReactDebugCurrentFrame.getCurrentStack = null;

  ReactDebugCurrentFrame.getStackAddendum = function () {
    var impl = ReactDebugCurrentFrame.getCurrentStack;
    if (impl) {
      return impl();
    }
    return null;
  };
}

var SEPARATOR = '.';
var SUBSEPARATOR = ':';

/**
 * Escape and wrap key so it is safe to use as a reactid
 *
 * @param {string} key to be escaped.
 * @return {string} the escaped key.
 */
function escape(key) {
  var escapeRegex = /[=:]/g;
  var escaperLookup = {
    '=': '=0',
    ':': '=2'
  };
  var escapedString = ('' + key).replace(escapeRegex, function (match) {
    return escaperLookup[match];
  });

  return '$' + escapedString;
}

/**
 * TODO: Test that a single child and an array with one item have the same key
 * pattern.
 */

var didWarnAboutMaps = false;

var userProvidedKeyEscapeRegex = /\/+/g;
function escapeUserProvidedKey(text) {
  return ('' + text).replace(userProvidedKeyEscapeRegex, '$&/');
}

var POOL_SIZE = 10;
var traverseContextPool = [];
function getPooledTraverseContext(mapResult, keyPrefix, mapFunction, mapContext) {
  if (traverseContextPool.length) {
    var traverseContext = traverseContextPool.pop();
    traverseContext.result = mapResult;
    traverseContext.keyPrefix = keyPrefix;
    traverseContext.func = mapFunction;
    traverseContext.context = mapContext;
    traverseContext.count = 0;
    return traverseContext;
  } else {
    return {
      result: mapResult,
      keyPrefix: keyPrefix,
      func: mapFunction,
      context: mapContext,
      count: 0
    };
  }
}

function releaseTraverseContext(traverseContext) {
  traverseContext.result = null;
  traverseContext.keyPrefix = null;
  traverseContext.func = null;
  traverseContext.context = null;
  traverseContext.count = 0;
  if (traverseContextPool.length < POOL_SIZE) {
    traverseContextPool.push(traverseContext);
  }
}

/**
 * @param {?*} children Children tree container.
 * @param {!string} nameSoFar Name of the key path so far.
 * @param {!function} callback Callback to invoke with each child found.
 * @param {?*} traverseContext Used to pass information throughout the traversal
 * process.
 * @return {!number} The number of children in this subtree.
 */
function traverseAllChildrenImpl(children, nameSoFar, callback, traverseContext) {
  var type = typeof children;

  if (type === 'undefined' || type === 'boolean') {
    // All of the above are perceived as null.
    children = null;
  }

  var invokeCallback = false;

  if (children === null) {
    invokeCallback = true;
  } else {
    switch (type) {
      case 'string':
      case 'number':
        invokeCallback = true;
        break;
      case 'object':
        switch (children.$$typeof) {
          case REACT_ELEMENT_TYPE:
          case REACT_CALL_TYPE:
          case REACT_RETURN_TYPE:
          case REACT_PORTAL_TYPE:
            invokeCallback = true;
        }
    }
  }

  if (invokeCallback) {
    callback(traverseContext, children,
    // If it's the only child, treat the name as if it was wrapped in an array
    // so that it's consistent if the number of children grows.
    nameSoFar === '' ? SEPARATOR + getComponentKey(children, 0) : nameSoFar);
    return 1;
  }

  var child;
  var nextName;
  var subtreeCount = 0; // Count of children found in the current subtree.
  var nextNamePrefix = nameSoFar === '' ? SEPARATOR : nameSoFar + SUBSEPARATOR;

  if (Array.isArray(children)) {
    for (var i = 0; i < children.length; i++) {
      child = children[i];
      nextName = nextNamePrefix + getComponentKey(child, i);
      subtreeCount += traverseAllChildrenImpl(child, nextName, callback, traverseContext);
    }
  } else {
    var iteratorFn = getIteratorFn(children);
    if (typeof iteratorFn === 'function') {
      {
        // Warn about using Maps as children
        if (iteratorFn === children.entries) {
          warning(didWarnAboutMaps, 'Using Maps as children is unsupported and will likely yield ' + 'unexpected results. Convert it to a sequence/iterable of keyed ' + 'ReactElements instead.%s', ReactDebugCurrentFrame.getStackAddendum());
          didWarnAboutMaps = true;
        }
      }

      var iterator = iteratorFn.call(children);
      var step;
      var ii = 0;
      while (!(step = iterator.next()).done) {
        child = step.value;
        nextName = nextNamePrefix + getComponentKey(child, ii++);
        subtreeCount += traverseAllChildrenImpl(child, nextName, callback, traverseContext);
      }
    } else if (type === 'object') {
      var addendum = '';
      {
        addendum = ' If you meant to render a collection of children, use an array ' + 'instead.' + ReactDebugCurrentFrame.getStackAddendum();
      }
      var childrenString = '' + children;
      invariant(false, 'Objects are not valid as a React child (found: %s).%s', childrenString === '[object Object]' ? 'object with keys {' + Object.keys(children).join(', ') + '}' : childrenString, addendum);
    }
  }

  return subtreeCount;
}

/**
 * Traverses children that are typically specified as `props.children`, but
 * might also be specified through attributes:
 *
 * - `traverseAllChildren(this.props.children, ...)`
 * - `traverseAllChildren(this.props.leftPanelChildren, ...)`
 *
 * The `traverseContext` is an optional argument that is passed through the
 * entire traversal. It can be used to store accumulations or anything else that
 * the callback might find relevant.
 *
 * @param {?*} children Children tree object.
 * @param {!function} callback To invoke upon traversing each child.
 * @param {?*} traverseContext Context for traversal.
 * @return {!number} The number of children in this subtree.
 */
function traverseAllChildren(children, callback, traverseContext) {
  if (children == null) {
    return 0;
  }

  return traverseAllChildrenImpl(children, '', callback, traverseContext);
}

/**
 * Generate a key string that identifies a component within a set.
 *
 * @param {*} component A component that could contain a manual key.
 * @param {number} index Index that is used if a manual key is not provided.
 * @return {string}
 */
function getComponentKey(component, index) {
  // Do some typechecking here since we call this blindly. We want to ensure
  // that we don't block potential future ES APIs.
  if (typeof component === 'object' && component !== null && component.key != null) {
    // Explicit key
    return escape(component.key);
  }
  // Implicit key determined by the index in the set
  return index.toString(36);
}

function forEachSingleChild(bookKeeping, child, name) {
  var func = bookKeeping.func,
      context = bookKeeping.context;

  func.call(context, child, bookKeeping.count++);
}

/**
 * Iterates through children that are typically specified as `props.children`.
 *
 * See https://reactjs.org/docs/react-api.html#react.children.foreach
 *
 * The provided forEachFunc(child, index) will be called for each
 * leaf child.
 *
 * @param {?*} children Children tree container.
 * @param {function(*, int)} forEachFunc
 * @param {*} forEachContext Context for forEachContext.
 */
function forEachChildren(children, forEachFunc, forEachContext) {
  if (children == null) {
    return children;
  }
  var traverseContext = getPooledTraverseContext(null, null, forEachFunc, forEachContext);
  traverseAllChildren(children, forEachSingleChild, traverseContext);
  releaseTraverseContext(traverseContext);
}

function mapSingleChildIntoContext(bookKeeping, child, childKey) {
  var result = bookKeeping.result,
      keyPrefix = bookKeeping.keyPrefix,
      func = bookKeeping.func,
      context = bookKeeping.context;


  var mappedChild = func.call(context, child, bookKeeping.count++);
  if (Array.isArray(mappedChild)) {
    mapIntoWithKeyPrefixInternal(mappedChild, result, childKey, emptyFunction.thatReturnsArgument);
  } else if (mappedChild != null) {
    if (isValidElement(mappedChild)) {
      mappedChild = cloneAndReplaceKey(mappedChild,
      // Keep both the (mapped) and old keys if they differ, just as
      // traverseAllChildren used to do for objects as children
      keyPrefix + (mappedChild.key && (!child || child.key !== mappedChild.key) ? escapeUserProvidedKey(mappedChild.key) + '/' : '') + childKey);
    }
    result.push(mappedChild);
  }
}

function mapIntoWithKeyPrefixInternal(children, array, prefix, func, context) {
  var escapedPrefix = '';
  if (prefix != null) {
    escapedPrefix = escapeUserProvidedKey(prefix) + '/';
  }
  var traverseContext = getPooledTraverseContext(array, escapedPrefix, func, context);
  traverseAllChildren(children, mapSingleChildIntoContext, traverseContext);
  releaseTraverseContext(traverseContext);
}

/**
 * Maps children that are typically specified as `props.children`.
 *
 * See https://reactjs.org/docs/react-api.html#react.children.map
 *
 * The provided mapFunction(child, key, index) will be called for each
 * leaf child.
 *
 * @param {?*} children Children tree container.
 * @param {function(*, int)} func The map function.
 * @param {*} context Context for mapFunction.
 * @return {object} Object containing the ordered map of results.
 */
function mapChildren(children, func, context) {
  if (children == null) {
    return children;
  }
  var result = [];
  mapIntoWithKeyPrefixInternal(children, result, null, func, context);
  return result;
}

/**
 * Count the number of children that are typically specified as
 * `props.children`.
 *
 * See https://reactjs.org/docs/react-api.html#react.children.count
 *
 * @param {?*} children Children tree container.
 * @return {number} The number of children.
 */
function countChildren(children, context) {
  return traverseAllChildren(children, emptyFunction.thatReturnsNull, null);
}

/**
 * Flatten a children object (typically specified as `props.children`) and
 * return an array with appropriately re-keyed children.
 *
 * See https://reactjs.org/docs/react-api.html#react.children.toarray
 */
function toArray(children) {
  var result = [];
  mapIntoWithKeyPrefixInternal(children, result, null, emptyFunction.thatReturnsArgument);
  return result;
}

/**
 * Returns the first child in a collection of children and verifies that there
 * is only one child in the collection.
 *
 * See https://reactjs.org/docs/react-api.html#react.children.only
 *
 * The current implementation of this function assumes that a single child gets
 * passed without a wrapper, but the purpose of this helper function is to
 * abstract away the particular structure of children.
 *
 * @param {?object} children Child collection structure.
 * @return {ReactElement} The first and only `ReactElement` contained in the
 * structure.
 */
function onlyChild(children) {
  !isValidElement(children) ? invariant(false, 'React.Children.only expected to receive a single React element child.') : void 0;
  return children;
}

var describeComponentFrame = function (name, source, ownerName) {
  return '\n    in ' + (name || 'Unknown') + (source ? ' (at ' + source.fileName.replace(/^.*[\\\/]/, '') + ':' + source.lineNumber + ')' : ownerName ? ' (created by ' + ownerName + ')' : '');
};

function getComponentName(fiber) {
  var type = fiber.type;

  if (typeof type === 'string') {
    return type;
  }
  if (typeof type === 'function') {
    return type.displayName || type.name;
  }
  return null;
}

/**
 * ReactElementValidator provides a wrapper around a element factory
 * which validates the props passed to the element. This is intended to be
 * used only in DEV and could be replaced by a static type checker for languages
 * that support it.
 */

{
  var currentlyValidatingElement = null;

  var propTypesMisspellWarningShown = false;

  var getDisplayName = function (element) {
    if (element == null) {
      return '#empty';
    } else if (typeof element === 'string' || typeof element === 'number') {
      return '#text';
    } else if (typeof element.type === 'string') {
      return element.type;
    } else if (element.type === REACT_FRAGMENT_TYPE) {
      return 'React.Fragment';
    } else {
      return element.type.displayName || element.type.name || 'Unknown';
    }
  };

  var getStackAddendum = function () {
    var stack = '';
    if (currentlyValidatingElement) {
      var name = getDisplayName(currentlyValidatingElement);
      var owner = currentlyValidatingElement._owner;
      stack += describeComponentFrame(name, currentlyValidatingElement._source, owner && getComponentName(owner));
    }
    stack += ReactDebugCurrentFrame.getStackAddendum() || '';
    return stack;
  };

  var VALID_FRAGMENT_PROPS = new Map([['children', true], ['key', true]]);
}

function getDeclarationErrorAddendum() {
  if (ReactCurrentOwner.current) {
    var name = getComponentName(ReactCurrentOwner.current);
    if (name) {
      return '\n\nCheck the render method of `' + name + '`.';
    }
  }
  return '';
}

function getSourceInfoErrorAddendum(elementProps) {
  if (elementProps !== null && elementProps !== undefined && elementProps.__source !== undefined) {
    var source = elementProps.__source;
    var fileName = source.fileName.replace(/^.*[\\\/]/, '');
    var lineNumber = source.lineNumber;
    return '\n\nCheck your code at ' + fileName + ':' + lineNumber + '.';
  }
  return '';
}

/**
 * Warn if there's no key explicitly set on dynamic arrays of children or
 * object keys are not valid. This allows us to keep track of children between
 * updates.
 */
var ownerHasKeyUseWarning = {};

function getCurrentComponentErrorInfo(parentType) {
  var info = getDeclarationErrorAddendum();

  if (!info) {
    var parentName = typeof parentType === 'string' ? parentType : parentType.displayName || parentType.name;
    if (parentName) {
      info = '\n\nCheck the top-level render call using <' + parentName + '>.';
    }
  }
  return info;
}

/**
 * Warn if the element doesn't have an explicit key assigned to it.
 * This element is in an array. The array could grow and shrink or be
 * reordered. All children that haven't already been validated are required to
 * have a "key" property assigned to it. Error statuses are cached so a warning
 * will only be shown once.
 *
 * @internal
 * @param {ReactElement} element Element that requires a key.
 * @param {*} parentType element's parent's type.
 */
function validateExplicitKey(element, parentType) {
  if (!element._store || element._store.validated || element.key != null) {
    return;
  }
  element._store.validated = true;

  var currentComponentErrorInfo = getCurrentComponentErrorInfo(parentType);
  if (ownerHasKeyUseWarning[currentComponentErrorInfo]) {
    return;
  }
  ownerHasKeyUseWarning[currentComponentErrorInfo] = true;

  // Usually the current owner is the offender, but if it accepts children as a
  // property, it may be the creator of the child that's responsible for
  // assigning it a key.
  var childOwner = '';
  if (element && element._owner && element._owner !== ReactCurrentOwner.current) {
    // Give the component that originally created this child.
    childOwner = ' It was passed a child from ' + getComponentName(element._owner) + '.';
  }

  currentlyValidatingElement = element;
  {
    warning(false, 'Each child in an array or iterator should have a unique "key" prop.' + '%s%s See https://fb.me/react-warning-keys for more information.%s', currentComponentErrorInfo, childOwner, getStackAddendum());
  }
  currentlyValidatingElement = null;
}

/**
 * Ensure that every element either is passed in a static location, in an
 * array with an explicit keys property defined, or in an object literal
 * with valid key property.
 *
 * @internal
 * @param {ReactNode} node Statically passed child of any type.
 * @param {*} parentType node's parent's type.
 */
function validateChildKeys(node, parentType) {
  if (typeof node !== 'object') {
    return;
  }
  if (Array.isArray(node)) {
    for (var i = 0; i < node.length; i++) {
      var child = node[i];
      if (isValidElement(child)) {
        validateExplicitKey(child, parentType);
      }
    }
  } else if (isValidElement(node)) {
    // This element was passed in a valid location.
    if (node._store) {
      node._store.validated = true;
    }
  } else if (node) {
    var iteratorFn = getIteratorFn(node);
    if (typeof iteratorFn === 'function') {
      // Entry iterators used to provide implicit keys,
      // but now we print a separate warning for them later.
      if (iteratorFn !== node.entries) {
        var iterator = iteratorFn.call(node);
        var step;
        while (!(step = iterator.next()).done) {
          if (isValidElement(step.value)) {
            validateExplicitKey(step.value, parentType);
          }
        }
      }
    }
  }
}

/**
 * Given an element, validate that its props follow the propTypes definition,
 * provided by the type.
 *
 * @param {ReactElement} element
 */
function validatePropTypes(element) {
  var componentClass = element.type;
  if (typeof componentClass !== 'function') {
    return;
  }
  var name = componentClass.displayName || componentClass.name;
  var propTypes = componentClass.propTypes;
  if (propTypes) {
    currentlyValidatingElement = element;
    checkPropTypes(propTypes, element.props, 'prop', name, getStackAddendum);
    currentlyValidatingElement = null;
  } else if (componentClass.PropTypes !== undefined && !propTypesMisspellWarningShown) {
    propTypesMisspellWarningShown = true;
    warning(false, 'Component %s declared `PropTypes` instead of `propTypes`. Did you misspell the property assignment?', name || 'Unknown');
  }
  if (typeof componentClass.getDefaultProps === 'function') {
    warning(componentClass.getDefaultProps.isReactClassApproved, 'getDefaultProps is only used on classic React.createClass ' + 'definitions. Use a static property named `defaultProps` instead.');
  }
}

/**
 * Given a fragment, validate that it can only be provided with fragment props
 * @param {ReactElement} fragment
 */
function validateFragmentProps(fragment) {
  currentlyValidatingElement = fragment;

  var _iteratorNormalCompletion = true;
  var _didIteratorError = false;
  var _iteratorError = undefined;

  try {
    for (var _iterator = Object.keys(fragment.props)[Symbol.iterator](), _step; !(_iteratorNormalCompletion = (_step = _iterator.next()).done); _iteratorNormalCompletion = true) {
      var key = _step.value;

      if (!VALID_FRAGMENT_PROPS.has(key)) {
        warning(false, 'Invalid prop `%s` supplied to `React.Fragment`. ' + 'React.Fragment can only have `key` and `children` props.%s', key, getStackAddendum());
        break;
      }
    }
  } catch (err) {
    _didIteratorError = true;
    _iteratorError = err;
  } finally {
    try {
      if (!_iteratorNormalCompletion && _iterator['return']) {
        _iterator['return']();
      }
    } finally {
      if (_didIteratorError) {
        throw _iteratorError;
      }
    }
  }

  if (fragment.ref !== null) {
    warning(false, 'Invalid attribute `ref` supplied to `React.Fragment`.%s', getStackAddendum());
  }

  currentlyValidatingElement = null;
}

function createElementWithValidation(type, props, children) {
  var validType = typeof type === 'string' || typeof type === 'function' || typeof type === 'symbol' || typeof type === 'number';
  // We warn in this case but don't throw. We expect the element creation to
  // succeed and there will likely be errors in render.
  if (!validType) {
    var info = '';
    if (type === undefined || typeof type === 'object' && type !== null && Object.keys(type).length === 0) {
      info += ' You likely forgot to export your component from the file ' + "it's defined in, or you might have mixed up default and named imports.";
    }

    var sourceInfo = getSourceInfoErrorAddendum(props);
    if (sourceInfo) {
      info += sourceInfo;
    } else {
      info += getDeclarationErrorAddendum();
    }

    info += getStackAddendum() || '';

    warning(false, 'React.createElement: type is invalid -- expected a string (for ' + 'built-in components) or a class/function (for composite ' + 'components) but got: %s.%s', type == null ? type : typeof type, info);
  }

  var element = createElement.apply(this, arguments);

  // The result can be nullish if a mock or a custom function is used.
  // TODO: Drop this when these are no longer allowed as the type argument.
  if (element == null) {
    return element;
  }

  // Skip key warning if the type isn't valid since our key validation logic
  // doesn't expect a non-string/function type and can throw confusing errors.
  // We don't want exception behavior to differ between dev and prod.
  // (Rendering will throw with a helpful message and as soon as the type is
  // fixed, the key warnings will appear.)
  if (validType) {
    for (var i = 2; i < arguments.length; i++) {
      validateChildKeys(arguments[i], type);
    }
  }

  if (typeof type === 'symbol' && type === REACT_FRAGMENT_TYPE) {
    validateFragmentProps(element);
  } else {
    validatePropTypes(element);
  }

  return element;
}

function createFactoryWithValidation(type) {
  var validatedFactory = createElementWithValidation.bind(null, type);
  // Legacy hook TODO: Warn if this is accessed
  validatedFactory.type = type;

  {
    Object.defineProperty(validatedFactory, 'type', {
      enumerable: false,
      get: function () {
        lowPriorityWarning$1(false, 'Factory.type is deprecated. Access the class directly ' + 'before passing it to createFactory.');
        Object.defineProperty(this, 'type', {
          value: type
        });
        return type;
      }
    });
  }

  return validatedFactory;
}

function cloneElementWithValidation(element, props, children) {
  var newElement = cloneElement.apply(this, arguments);
  for (var i = 2; i < arguments.length; i++) {
    validateChildKeys(arguments[i], newElement.type);
  }
  validatePropTypes(newElement);
  return newElement;
}

var React = {
  Children: {
    map: mapChildren,
    forEach: forEachChildren,
    count: countChildren,
    toArray: toArray,
    only: onlyChild
  },

  Component: Component,
  PureComponent: PureComponent,
  unstable_AsyncComponent: AsyncComponent,

  Fragment: REACT_FRAGMENT_TYPE,

  createElement: createElementWithValidation,
  cloneElement: cloneElementWithValidation,
  createFactory: createFactoryWithValidation,
  isValidElement: isValidElement,

  version: ReactVersion,

  __SECRET_INTERNALS_DO_NOT_USE_OR_YOU_WILL_BE_FIRED: {
    ReactCurrentOwner: ReactCurrentOwner,
    // Used by renderers to avoid bundling object-assign twice in UMD bundles:
    assign: _assign
  }
};

{
  _assign(React.__SECRET_INTERNALS_DO_NOT_USE_OR_YOU_WILL_BE_FIRED, {
    // These should not be included in production.
    ReactDebugCurrentFrame: ReactDebugCurrentFrame,
    // Shim for React DOM 16.0.0 which still destructured (but not used) this.
    // TODO: remove in React 17.0.
    ReactComponentTreeHook: {}
  });
}



var React$2 = Object.freeze({
	default: React
});

var React$3 = ( React$2 && React ) || React$2;

// TODO: decide on the top-level export form.
// This is hacky but makes it work with both Rollup and Jest.
var react = React$3['default'] ? React$3['default'] : React$3;

module.exports = react;
  })();
}

/* WEBPACK VAR INJECTION */}.call(exports, __webpack_require__(0)))

/***/ }),
/* 10 */
/***/ (function(module, exports, __webpack_require__) {

"use strict";
/* WEBPACK VAR INJECTION */(function(process) {/**
 * Copyright (c) 2013-present, Facebook, Inc.
 *
 * This source code is licensed under the MIT license found in the
 * LICENSE file in the root directory of this source tree.
 */



if (process.env.NODE_ENV !== 'production') {
  var invariant = __webpack_require__(4);
  var warning = __webpack_require__(5);
  var ReactPropTypesSecret = __webpack_require__(11);
  var loggedTypeFailures = {};
}

/**
 * Assert that the values match with the type specs.
 * Error messages are memorized and will only be shown once.
 *
 * @param {object} typeSpecs Map of name to a ReactPropType
 * @param {object} values Runtime values that need to be type-checked
 * @param {string} location e.g. "prop", "context", "child context"
 * @param {string} componentName Name of the component for error messages.
 * @param {?Function} getStack Returns the component stack.
 * @private
 */
function checkPropTypes(typeSpecs, values, location, componentName, getStack) {
  if (process.env.NODE_ENV !== 'production') {
    for (var typeSpecName in typeSpecs) {
      if (typeSpecs.hasOwnProperty(typeSpecName)) {
        var error;
        // Prop type validation may throw. In case they do, we don't want to
        // fail the render phase where it didn't fail before. So we log it.
        // After these have been cleaned up, we'll let them throw.
        try {
          // This is intentionally an invariant that gets caught. It's the same
          // behavior as without this statement except with a better message.
          invariant(typeof typeSpecs[typeSpecName] === 'function', '%s: %s type `%s` is invalid; it must be a function, usually from ' + 'the `prop-types` package, but received `%s`.', componentName || 'React class', location, typeSpecName, typeof typeSpecs[typeSpecName]);
          error = typeSpecs[typeSpecName](values, typeSpecName, componentName, location, null, ReactPropTypesSecret);
        } catch (ex) {
          error = ex;
        }
        warning(!error || error instanceof Error, '%s: type specification of %s `%s` is invalid; the type checker ' + 'function must return `null` or an `Error` but returned a %s. ' + 'You may have forgotten to pass an argument to the type checker ' + 'creator (arrayOf, instanceOf, objectOf, oneOf, oneOfType, and ' + 'shape all require an argument).', componentName || 'React class', location, typeSpecName, typeof error);
        if (error instanceof Error && !(error.message in loggedTypeFailures)) {
          // Only monitor this failure once because there tends to be a lot of the
          // same error.
          loggedTypeFailures[error.message] = true;

          var stack = getStack ? getStack() : '';

          warning(false, 'Failed %s type: %s%s', location, error.message, stack != null ? stack : '');
        }
      }
    }
  }
}

module.exports = checkPropTypes;

/* WEBPACK VAR INJECTION */}.call(exports, __webpack_require__(0)))

/***/ }),
/* 11 */
/***/ (function(module, exports, __webpack_require__) {

"use strict";
/**
 * Copyright (c) 2013-present, Facebook, Inc.
 *
 * This source code is licensed under the MIT license found in the
 * LICENSE file in the root directory of this source tree.
 */



var ReactPropTypesSecret = 'SECRET_DO_NOT_PASS_THIS_OR_YOU_WILL_BE_FIRED';

module.exports = ReactPropTypesSecret;


/***/ }),
/* 12 */
/***/ (function(module, __webpack_exports__, __webpack_require__) {

"use strict";
d3.csv("./data/Fall_2017_Stats.csv")
.row(function(d) { return { gender: d.Gender, age: Number(d.Age) };})
.get(function(error, data) {
  data.forEach((student) => {
  });
  circlePie(data);
});

var circlePie = function(data) {
  var femaleData = [];
  var twenty3 = 0
  var twenty4 = 0
  var twenty5 = 0
  var twenty6 = 0
  var twenty7 = 0
  var twenty8 = 0
  var twenty9 = 0
  var thirty5 = 0
  var data23 = {};
  var data24 = {};
  var data25 = {};
  var data26 = {};
  var data27 = {};
  var data28 = {};
  var data35 = {};

  data.forEach((person) => {
    if (person.gender === "F" && person.age === 23) {
      twenty3 += 1;
      data23 = {age: "23", value: twenty3};
    } else if (person.gender === "F" && person.age === 24) {
      twenty4 += 1;
      data24 = {age: "24", value: twenty4};
    } else if (person.gender === "F" && person.age === 25) {
      twenty5 += 1;
      data25 = {age: "25", value: twenty5};
    } else if (person.gender === "F" && person.age === 26) {
      twenty6 += 1;
      data26 = {age: "26", value: twenty6};
    } else if (person.gender === "F" && person.age === 27) {
      twenty7 += 1;
      data27 = {age: "27", value: twenty7};
    } else if (person.gender === "F" && person.age === 28) {
      twenty8 += 1;
      data28 = {age: "28", value: twenty8};
    } else if (person.gender === "F" && person.age === 35) {
      thirty5 += 1;
      data35 = {age: "35", value: thirty5};
    }
  });
  femaleData.push(data23);
  femaleData.push(data24);
  femaleData.push(data25);
  femaleData.push(data26);
  femaleData.push(data27);
  femaleData.push(data28);
  femaleData.push(data35);

  var width = 500;
  var height = 400;
  var radius = Math.min(width, height) / 2;
  var color = d3.scaleOrdinal(d3.schemeCategory20c);

  var svg = d3.select("#pie").append("svg").attr("width", width).attr("height", height);

  var g = svg.append("g").attr("transform", 'translate(' + (width / 2) + ',' + (height / 2) + ')');

  var arc = d3.arc().outerRadius(radius).innerRadius(0);
  // Have symbol of men and women appear inside innerRadius

  var circle = d3.pie().value(function(d) {
    return d.value;
  }).sort(null);

  var tooltip = d3.select('body').append('div').attr("class", "pieToolTip");

  var path = g.selectAll('path')
    .data(circle(femaleData))
    .enter()
    .append("g")
    .append('path')
    .attr('d', arc)
    .attr('fill', (d,i) => color(i))
    .style('stroke', 'pink')
    .on("mousemove", function(d) {
      d3.selectAll('path')
        .style("cursor", "pointer")
        .style("opacity", 1);
      d3.select(this)
        .style("cursor", "pointer")
        .style("opacity", 0.3);
      tooltip.html("<strong>" + d.data.value + "</strong>" + " female: " + "<em>" + d.data.age + "</em>" + " years young!").style("left", d3.event.pageX - 20 + "px")
      .style("top", d3.event.pageY - 120 + "px").style("left", d3.event.pageX - 240 + "px").style("display", "inline-block");
    })
    .on("mouseout", (d) => {
      tooltip.style("display","none");
      d3.selectAll('path')
        .style("opacity", 1);
    })
};

/* unused harmony default export */ var _unused_webpack_default_export = (circlePie);


/***/ }),
/* 13 */
/***/ (function(module, __webpack_exports__, __webpack_require__) {

"use strict";
// d3.csv("./data/Fall_2017_Stats.csv")
// .row(function(d) { return {students: d.Students, gender: d.Gender, age: Number(d.Age), linkedIn: d.LinkedIn, repos: Number(d.Repos), fail1: d.Failed_1, fail2: d.Failed_2 };})
// .get(function(error, data) {
//   data.forEach((student) => {
//
//   })
//   gender(data)
// });
d3.csv("./data/Fall_2017_Stats.csv")
.row(function(d) { return { gender: d.Gender };})
.get(function(error, data) {
  data.forEach((student) => {
  });
  gender(data);
});

var gender = function(obj) {
  var genders = [];
  var male = 0;
  var female = 0;
  var they = 0;
  var margin = { top: 0, right: 0, left: 30, bottom: 30 }
  var width = 400 - margin.left - margin.right;
  var height = 400 - margin.top - margin.bottom;
  var tempColor;
  obj.forEach((per) => {
    if (per.gender === "F") {
      female += 1;
    } else {
      male += 1;
    }
  });
  genders.push(female);
  genders.push(male);
  genders.push(they);
  // they/them/theirs, she/her/hers, he/him/his

  var yScaleHeight = d3.scaleLinear().domain([0, d3.max(genders)]).range([0, height]);

  var yAxisValues = d3.scaleLinear().domain([0, d3.max(genders)]).range([height, 0]);

  var yAxisTicks = d3.axisLeft(yAxisValues).ticks(10);

  var xScaleRange = d3.scaleBand().domain(genders).paddingInner(.6).paddingOuter(.6)
    .range([0, width]);

  var colors = d3.scaleLinear().domain([0, d3.max(genders)]).range(['#ff9696', '#ff1e1e']);

  var tooltip = d3.select('body').append('div').attr("class", "toolTip");

  var genderChart = d3.select("#gender").append('svg').attr("width", width + margin.left + margin.right)
    .attr("height", height + margin.top + margin.bottom)
    .append('g').attr('transform', 'translate(' + margin.left + ',' + margin.right + ')')
    .style('background', 'lightgrey')
    .selectAll('rect').data(genders).enter().append('rect')
    .attr('fill', function(d) {
      return colors(d);
    })
    .attr('width', function(d) {
      return xScaleRange.bandwidth();
    })
    .attr('height', 0) // reset for animation
    .attr('x', function(d, i) {
      return xScaleRange(d);
    })
    .attr('y', height)
    .on("mousemove", function(d) {
      if (d === 16) {
        tooltip.html(d).style("left", d3.event.pageX - 20 + "px")
        .style("top", d3.event.pageY - 120 + "px").style("display", "inline-block")
        .html(d + " LADIES").style("background", "#FD7C7D");
      } else {
        tooltip.html(d).style("left", d3.event.pageX - 20 + "px")
        .style("top", d3.event.pageY - 120 + "px").style("display", "inline-block")
        .html(d + " GENTLEMEN").style("background", "#FC242B");
      }
    })
    .on('mouseover', function(d){

      tempColor = this.style.fill;
      d3.select(this)
        .style("cursor", "pointer")
        .transition(100)
        .style('opacity', 0.7)
        .style('fill', 'black');
    })

    .on('mouseout', function(d){
      d3.select(this)
        .transition(100)
        .style('opacity', 1)
        .style('fill', tempColor);

        tooltip.style("display","none");
    })

    var yGuide = d3.select('#gender svg').append('g').attr("class", "ticks").attr('transform', 'translate(20, 0)')
      .call(yAxisTicks);

    genderChart.transition()
      .attr('height', function(d) {
        return yScaleHeight(d);
      })
      .attr('y', function(d, i) {
        return height - yScaleHeight(d);
      })
      .delay(function(d, i) {
        return i * 20;
      })
      .duration(1000);

};

/* unused harmony default export */ var _unused_webpack_default_export = (gender);


/***/ }),
/* 14 */
/***/ (function(module, __webpack_exports__, __webpack_require__) {

"use strict";
d3.csv("./data/Fall_2017_Stats.csv")
.row(function(d) { return { gender: d.Gender, age: Number(d.Age) };})
.get(function(error, data) {
  data.forEach((student) => {
  });
  malePie(data);
});

var malePie = function(data) {
  var maleData = [];
  var twenty1 = 0;
  var twenty2 = 0;
  var twenty3 = 0;
  var twenty4 = 0;
  var twenty5 = 0;
  var twenty6 = 0;
  var twenty7 = 0;
  var twenty8 = 0;
  var twenty9 = 0;
  var thirty = 0;
  var thirty1 = 0;
  var thirty2 = 0;
  var data21 = {};
  var data22 = {};
  var data23 = {};
  var data24 = {};
  var data25 = {};
  var data26 = {};
  var data27 = {};
  var data28 = {};
  var data29 = {};
  var data30 = {};
  var data31 = {};
  var data32 = {};

  data.forEach((person) => {
    if (person.gender === "M" && person.age === 21) {
      twenty1 += 1;
      data21 = {age: "21", value: twenty1};
    } else if (person.gender === "M" && person.age === 22) {
      twenty2 += 1;
      data22 = {age: "22", value: twenty2};
    } else if (person.gender === "M" && person.age === 23) {
      twenty3 += 1;
      data23 = {age: "23", value: twenty3};
    } else if (person.gender === "M" && person.age === 24) {
      twenty4 += 1;
      data24 = {age: "24", value: twenty4};
    } else if (person.gender === "M" && person.age === 25) {
      twenty5 += 1;
      data25 = {age: "25", value: twenty5};
    } else if (person.gender === "M" && person.age === 26) {
      twenty6 += 1;
      data26 = {age: "26", value: twenty6};
    } else if (person.gender === "M" && person.age === 27) {
      twenty7 += 1;
      data27 = {age: "27", value: twenty7};
    } else if (person.gender === "M" && person.age === 28) {
      twenty8 += 1;
      data28 = {age: "28", value: twenty8};
    } else if (person.gender === "M" && person.age === 29) {
      twenty9 += 1;
      data29 = {age: "29", value: twenty9};
    } else if (person.gender === "M" && person.age === 30) {
      thirty += 1;
      data30 = {age: "30", value: thirty};
    } else if (person.gender === "M" && person.age === 31) {
      thirty1 += 1;
      data31 = {age: "31", value: thirty1};
    } else if (person.gender === "M" && person.age === 32) {
      thirty2 += 1;
      data32 = {age: "32", value: thirty2};
    }
  });
  maleData.push(data21);
  maleData.push(data22);
  maleData.push(data23);
  maleData.push(data24);
  maleData.push(data25);
  maleData.push(data26);
  maleData.push(data27);
  maleData.push(data28);
  maleData.push(data29);
  maleData.push(data30);
  maleData.push(data31);
  maleData.push(data32);

  var width = 500;
  var height = 400;
  var radius = Math.min(width, height) / 2;
  var color = d3.scaleOrdinal(d3.schemeSet3);
  var opacity = 0.9;

  var svg = d3.select("#male-pie").append("svg").attr("width", width).attr("height", height);

  var g = svg.append("g").attr("transform", 'translate(' + (width / 2) + ',' + (height / 2) + ')');

  var arc = d3.arc().outerRadius(radius).innerRadius(150);
  // Have symbol of men and women appear inside innerRadius

  var circle = d3.pie().value(function(d) {
    return d.value;
  }).sort(null);

  var tooltip = d3.select('body').append('div').attr("class", "maleToolTip");


  var path = g.selectAll('path')
    .data(circle(maleData))
    .enter()
    .append("g")
    .append('path')
    .attr('d', arc)
    .attr('fill', (d,i) => color(i))
    .style('opacity', opacity)
    .style('stroke', 'lightgreen')
    .on("mousemove", function(d) {
      d3.selectAll('path')
        .style("opacity", 1);
      d3.select(this)
        .style("opacity", 0.3);
      tooltip.html("<strong>" + d.data.value + "</strong>" + " male: " + "<em>" + d.data.age + "</em>" + " years young!").style("left", d3.event.pageX - 20 + "px")
      .style("top", d3.event.pageY - 200 + "px").style("left", d3.event.pageX - 240 + "px").style("display", "inline-block");
    })
    .on("mouseout", (d) => {
      tooltip.style("display","none");
      d3.selectAll('path')
        .style("opacity", 1);
    })
};

/* unused harmony default export */ var _unused_webpack_default_export = (malePie);


/***/ }),
/* 15 */
/***/ (function(module, __webpack_exports__, __webpack_require__) {

"use strict";
d3.csv("./data/Fall_2017_Stats.csv")
.row(function(d) { return {students: d.Students, repos: Number(d.Repos), commits: Number(d.Commits) };})
.get(function(error, data) {
  data.forEach((student) => {
  });
  bubbleChart(data);
});

var bubbleChart = function(repodata) {
  var repoNumbers = {'children' : repodata };

  var diameter = 800;
  var color = d3.scaleOrdinal(d3.schemeCategory20b);

  var colors = d3.scaleLinear().domain([0, d3.max(repoNumbers.children, function(d) {
    return d.repos;
  })])
  .range(['#ff1111', '#ff11eb'])

  var bubble = d3.pack().size([diameter, diameter]).padding(10)

  var svg = d3.select('#bubbles').append('svg').attr('viewBox', '0 0 ' + diameter + ' ' + diameter)
              .attr('width', "100%").attr('height', "100%");

  var root = d3.hierarchy(repoNumbers).sum(function(d) {
    return d.repos;
  })
  .sort(function(a, b) {
    return b.repos - a.repos;
  });

  var tooltip = d3.select('body').append('div').attr("class", "bubbleToolTip");

  bubble(root)

  var node = svg.selectAll('.node').data(root.children).enter().append('g').attr('class', 'node').attr('transform', function(d) {
    return 'translate(' + d.x + ' ' + d.y + ')';
  })

  node.append("circle").attr("r", function(d) { return d.r; }).style("fill", function(d) {
    return color(d.data.students);
  })
  .on("mousemove", function(d){
    if (d.data.commits < 100) {
      d3.select(this)
        .style("opacity", 0.8)
        .style("stroke", "yellow")
        .style("cursor", "pointer")
        .style("stroke-width", 10)
        .style("stroke-dasharray", ("1,11"));
        tooltip.html("<h1>Student no. " + "<em>" + d.data.students + "</em></h1><hr><h3>" +
          d.data.repos + " github repositories</h3><hr><h4>" + d.data.commits + " commits " +
          "<i class='fa fa-frown-o' aria-hidden='true'></i></h4>")
        .style("left", d3.event.pageX - 140 + "px")
        .style("top", d3.event.pageY - 300 + "px").style("display", "inline-block");

    } else if (d.data.commits > 100 && d.data.commits < 200) {
      d3.select(this)
        .style("opacity", 0.8)
        .style("stroke", "yellow")
        .style("cursor", "pointer")
        .style("stroke-width", 10)
        .style("stroke-dasharray", ("5,10"));
        tooltip.html("<h1>Student no. " + "<em>" + d.data.students + "</em></h1><hr><h3>" +
          d.data.repos + " github repositories</h3><hr><h4>" + d.data.commits + " commits " +
          "<i class='fa fa-meh-o' aria-hidden='true'></i></h4>")
        .style("left", d3.event.pageX - 140 + "px")
        .style("top", d3.event.pageY - 300 + "px").style("display", "inline-block");

    } else if (d.data.commits > 200 && d.data.commits < 300) {
      d3.select(this)
        .style("opacity", 0.8)
        .style("stroke", "yellow")
        .style("cursor", "pointer")
        .style("stroke-width", 10)
        .style("stroke-dasharray", ("10,4"));
        tooltip.html("<h1>Student no. " + "<em>" + d.data.students + "</em></h1><hr><h3>" +
          d.data.repos + " github repositories</h3><hr><h4>" + d.data.commits + " commits " +
          "<i class='fa fa-smile-o' aria-hidden='true'></i></h4>")
        .style("left", d3.event.pageX - 140 + "px")
        .style("top", d3.event.pageY - 300 + "px").style("display", "inline-block");

    } else if (d.data.commits > 300 && d.data.commits < 400) {
      d3.select(this)
        .style("opacity", 0.8)
        .style("stroke", "yellow")
        .style("cursor", "pointer")
        .style("stroke-width", 10)
        .style("stroke-dasharray", ("10,1"));
        tooltip.html("<h1>Student no. " + "<em>" + d.data.students + "</em></h1><hr><h3>" +
          d.data.repos + " github repositories</h3><hr><h4>" + d.data.commits + " commits " +
          "<i class='fa fa-smile-o' aria-hidden='true'></i>" + "<i class='fa fa-smile-o' aria-hidden='true'></i></h4>")
        .style("left", d3.event.pageX - 140 + "px")
        .style("top", d3.event.pageY - 300 + "px").style("display", "inline-block");

    } else if (d.data.commits > 400) {
      d3.select(this)
        .style("opacity", 0.8)
        .style("stroke", "yellow")
        .style("cursor", "pointer")
        .style("stroke-width", 10)
        .style("stroke-dasharray", ("100,0"));
        tooltip.html("<h1>Student no. " + "<em>" + d.data.students + "</em></h1><hr><h3>" +
          d.data.repos + " github repositories</h3><hr><h4>" + d.data.commits + " commits " +
          "<i class='fa fa-smile-o' aria-hidden='true'></i>" + "<i class='fa fa-smile-o' aria-hidden='true'></i>" + "<i class='fa fa-smile-o' aria-hidden='true'></i></h4>")
        .style("left", d3.event.pageX - 140 + "px")
        .style("top", d3.event.pageY - 300 + "px").style("display", "inline-block");

    }
  })
  .on("mouseout", function(d){
    tooltip.style("display","none");
    d3.select(this)
      .style("stroke", "none")
      .style("opacity", 1);
  });

  node.append("text").style("text-anchor", "middle").text(function(d) {
    return "?"
  })
  .style("opacity", 0.7)
};

/* unused harmony default export */ var _unused_webpack_default_export = (bubbleChart);


/***/ })
/******/ ]);
//# sourceMappingURL=bundle.js.map

### data: data/Fall_2017_Stats.csv
Students, Gender, Age, LinkedIn, Repos, Failed_1, Failed_2
1, F, 25, N, 4, Y, Y
2, F, 23, N, 5, Y, Y
3, F, 22, Y, 6, Y, Y
4, F, 26, Y, 4, Y, Y
5, F, 35, Y, 6, Y, Y
6, F, 23, Y, 5, Y, Y
7, F, 26, N, 6, Y, Y
8, F, 27, N, 6, N, N
9, F, 24, Y, 10, Y, N
10, F, 24, Y, 12, N, N
11, F, 26, N, 6, N, N
12, F, 26, Y, 4, N, N
13, F, 27, Y, 4, N, N
14, F, 28, N, 7, Y, N
15, F, 23, Y, 6, N, N
16, F, 24, Y, 10, N, N
17, M, 26, N, 32, Y, Y
18, M, 26, N, 32, Y, Y
19, M, 25, Y, 14, Y, Y
20, M, 25, N, 4, Y, Y
21, M, 24, Y, 4, Y, Y
22, M, 26, N, 4, Y, Y
23, M, 26, N, 4, Y, Y
24, M, 27, Y, 12, N, N
25, M, 27, Y, 32, Y, N
26, M, 25, Y, 16, N, N
27, M, 25, Y, 4, N, N
28, M, 24, Y, 4, N, N
29, M, 23, N, 4, N, N
30, M, 25, Y, 16, Y, N
31, M, 23, Y, 4, N, N
32, M, 22, Y, 16, N, N
33, M, 21, Y, 4, N, N
34, M, 27, Y, 4, Y, N
35, M, 28, Y, 16, N, N
36, M, 32, N, 32, N, N
37, M, 31, N, 32, N, N
38, M, 30, Y, 37, N, N
39, M, 28, Y, 37, Y, N
40, M, 29, Y, 40, N, N
41, M, 27, Y, 32, N, N
42, M, 27, Y, 16, N, N
43, M, 26, Y, 14, Y, N
44, M, 25, N, 14, N, N
45, M, 26, N, 12, N, N
46, M, 27, Y, 18, N, N
47, M, 25, Y, 15, N, N
48, M, 24, Y, 16, Y, N
49, M, 25, Y, 4, N, N
50, M, 25, N, 6, N, N
51, M, 26, Y, 7, N, N
52, M, 25, Y, 8, Y, N
53, M, 27, Y, 11, N, N
54, M, 27, Y, 10, N, N
55, M, 24, Y, 22, N, N
56, M, 26, Y, 24, N, N
57, M, 27, N, 12, Y, N
58, M, 24, N, 9, N, N
59, M, 28, N, 18, N, N
60, M, 27, Y, 22, N, N
... 27 more rows